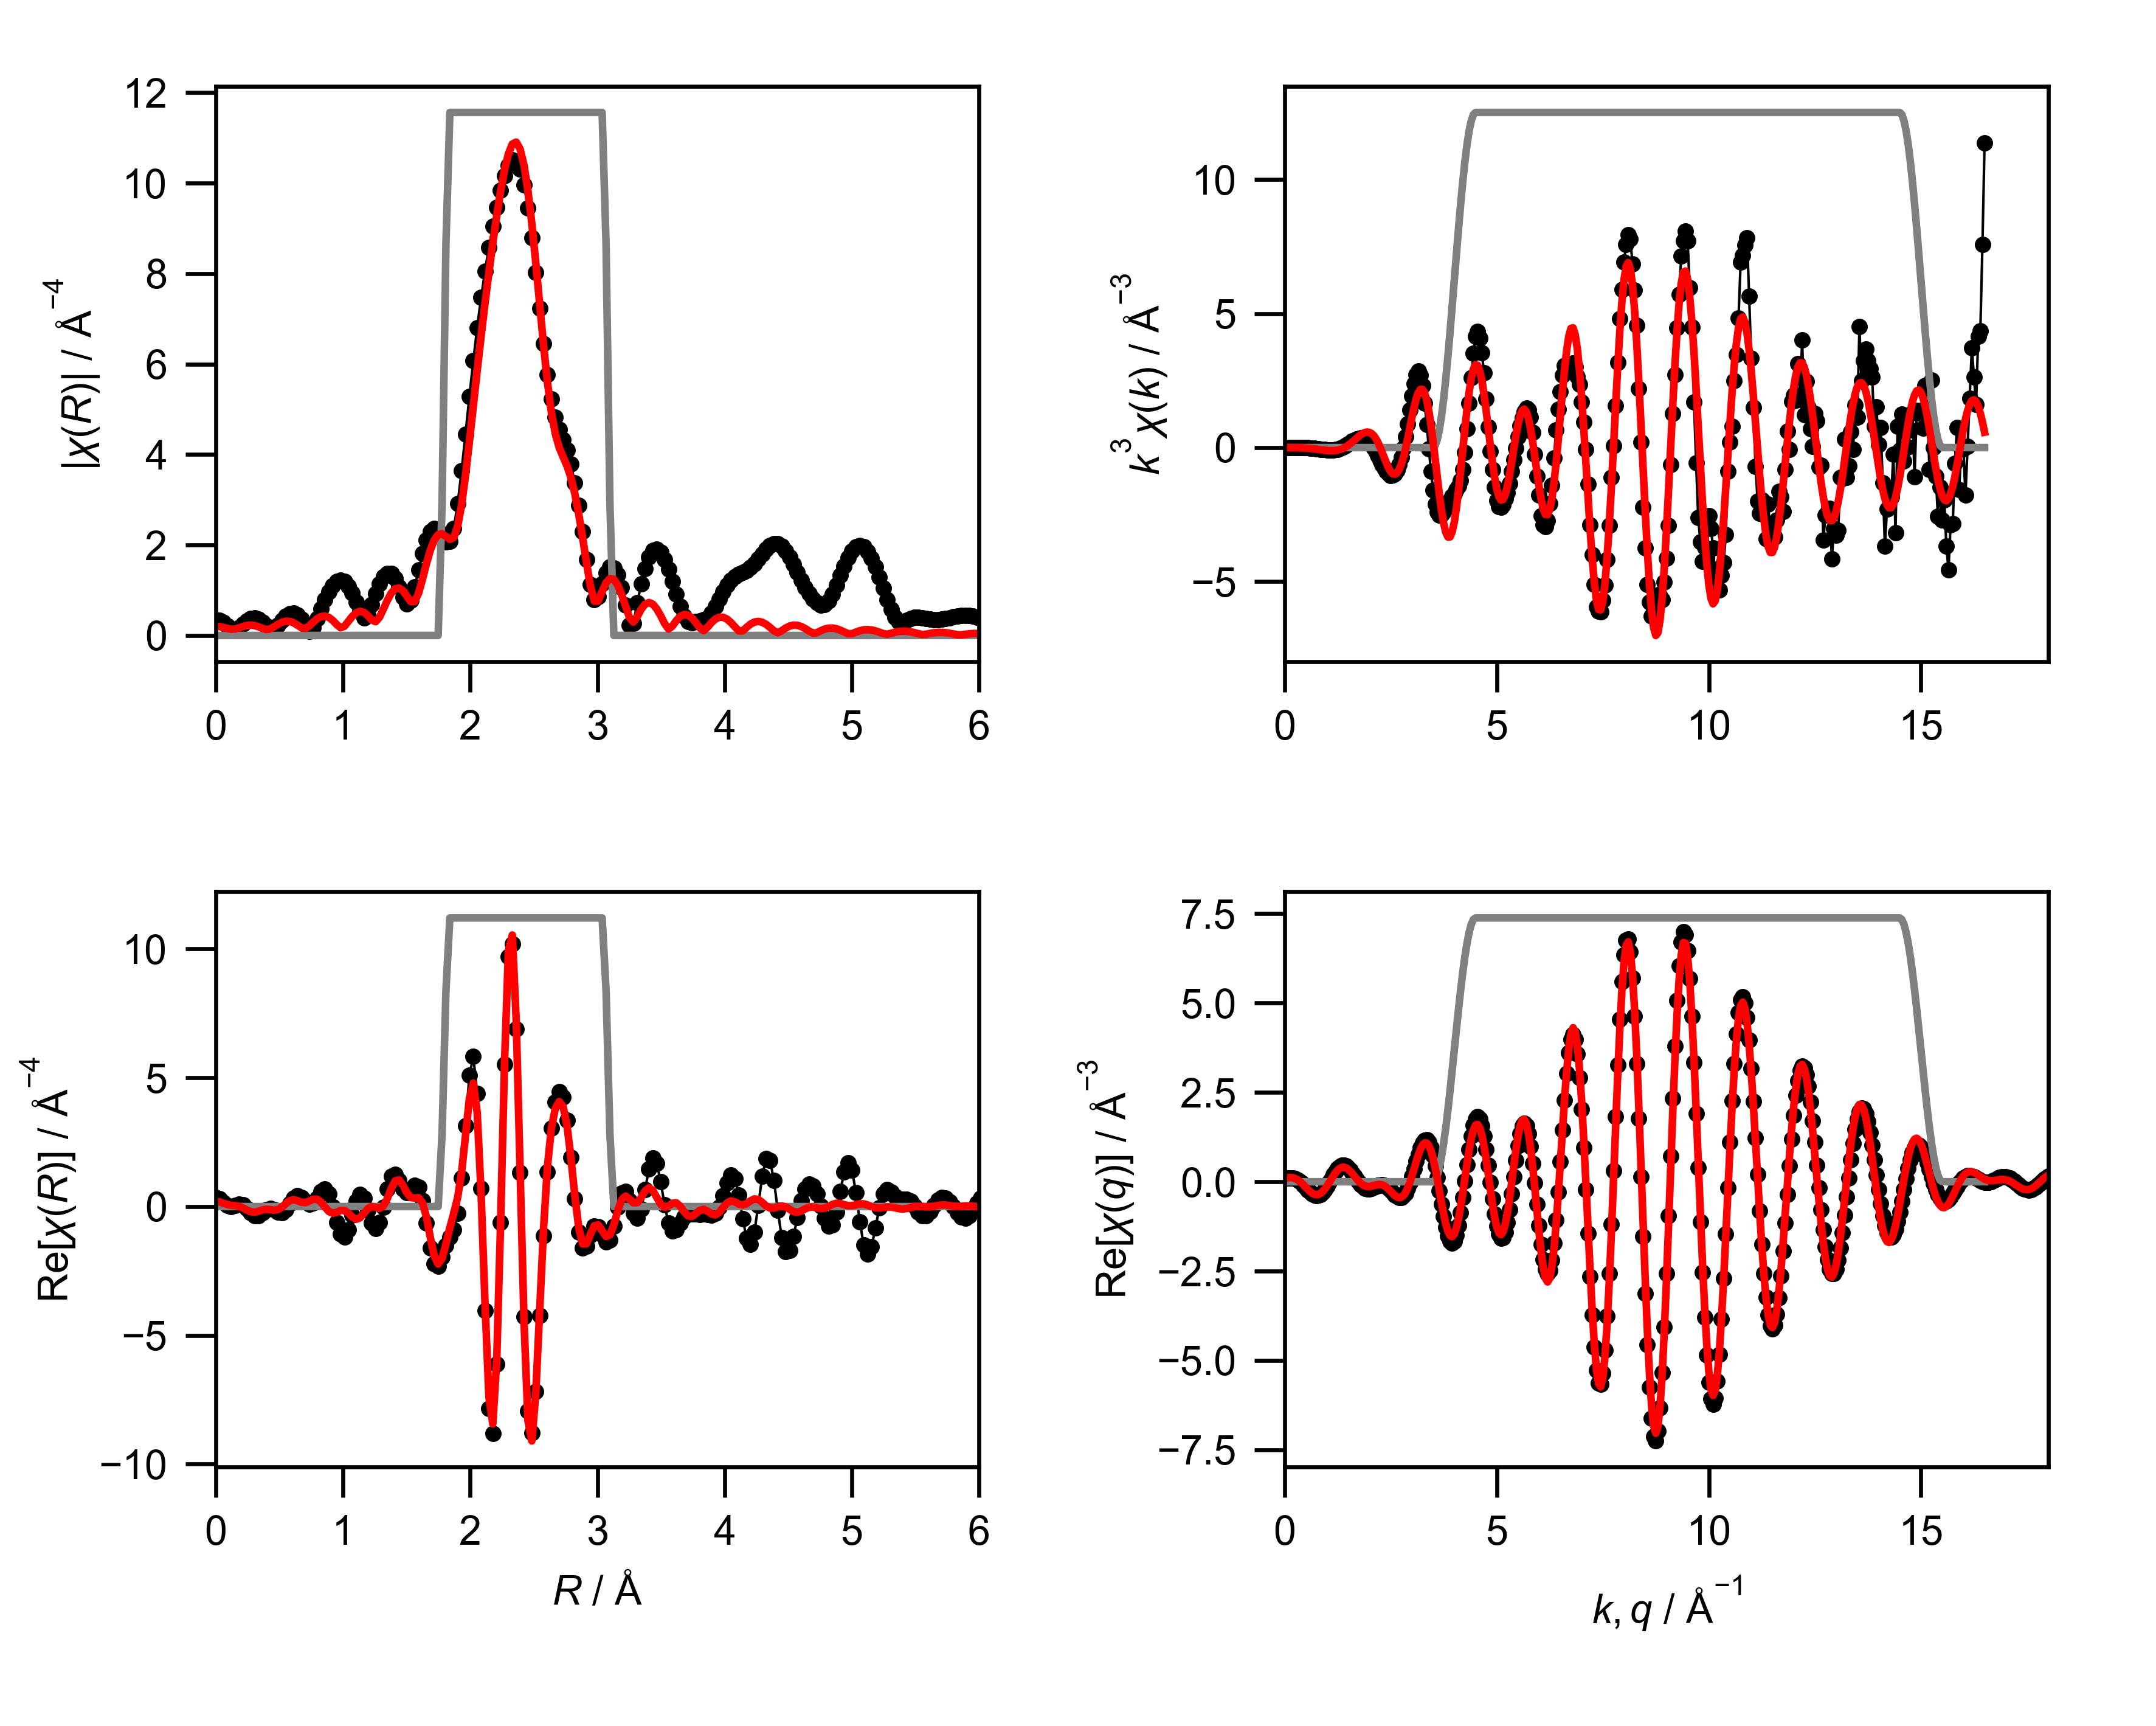

Values plotted in this chart, from the file beside it:
mea_k, mea_chik, mea_k3chik, mea_r, mea_chir_mag, mea_chir_re, mea_chir_im, mea_q, mea_chiq_mag, mea_chiq_re, mea_chiq_im, fit_k, fit_chik, fit_k3chik, fit_r, fit_chir_mag, fit_chir_re, fit_chir_im, fit_q, fit_chiq_mag, fit_chiq_re, fit_chiq_im, win_k, win_r
0.0, 0.1594, 0.0, 0.0, 0.3537, 0.3537, 0.0, 0.0, 0.09211, 0.08464, 0.03634, 0.0, -0.1463, -0.0, 0.0, 0.2035, 0.2035, 0.0, 0.0, 0.1044, 0.09953, 0.03145, 0.0, 0.0
0.05, 0.1305, 1.6317548719598394e-05, 0.03068, 0.3367, 0.2957, -0.161, 0.05, 0.1092, 0.09699, 0.05009, 0.05, -0.1465, -1.8316360395130374e-05, 0.03068, 0.1964, 0.1804, -0.07782, 0.05, 0.1205, 0.1102, 0.0488, 0.0, 0.0
0.1, 0.103, 0.000103, 0.06136, 0.2881, 0.1616, -0.2385, 0.1, 0.1285, 0.1065, 0.07201, 0.1, -0.1468, -0.0001468, 0.06136, 0.1774, 0.1266, -0.1243, 0.1, 0.1381, 0.1171, 0.0732, 0.0, 0.0
0.15, 0.07683, 0.0002593, 0.09204, 0.2149, 0.04009, -0.2112, 0.15, 0.1493, 0.1098, 0.1012, 0.15, -0.1472, -0.0004968, 0.09204, 0.1536, 0.07519, -0.1339, 0.15, 0.1566, 0.1175, 0.1036, 0.0, 0.0
0.2, 0.05221, 0.0004177, 0.1227, 0.1347, 0.000546, -0.1347, 0.2, 0.1709, 0.104, 0.1357, 0.2, -0.1478, -0.001182, 0.1227, 0.138, 0.04745, -0.1295, 0.2, 0.1757, 0.1089, 0.1379, 0.0, 0.0
0.25, 0.02926, 0.0004572, 0.1534, 0.104, 0.04035, -0.09581, 0.25, 0.193, 0.08682, 0.1723, 0.25, -0.1485, -0.00232, 0.1534, 0.1434, 0.03467, -0.1392, 0.25, 0.1951, 0.08953, 0.1733, 0.0, 0.0
0.3, 0.008119, 0.0002192, 0.1841, 0.1681, 0.08833, -0.1431, 0.3, 0.2152, 0.0571, 0.2075, 0.3, -0.1492, -0.004029, 0.1841, 0.1682, 0.007761, -0.168, 0.3, 0.2144, 0.05855, 0.2063, 0.0, 0.0
0.35, -0.01108, -0.000475, 0.2148, 0.2546, 0.06241, -0.2468, 0.35, 0.2373, 0.01484, 0.2369, 0.35, -0.1499, -0.006428, 0.2148, 0.1983, -0.05332, -0.191, 0.35, 0.2336, 0.01627, 0.2331, 0.0, 0.0
0.4, -0.0282, -0.001805, 0.2454, 0.3269, -0.06338, -0.3207, 0.4, 0.2593, -0.03857, 0.2564, 0.4, -0.1505, -0.009631, 0.2454, 0.2212, -0.1366, -0.1739, 0.4, 0.2526, -0.03581, 0.25, 0.0, 0.0
0.45, -0.04324, -0.00394, 0.2761, 0.3717, -0.2344, -0.2885, 0.45, 0.2808, -0.1004, 0.2622, 0.45, -0.1508, -0.01374, 0.2761, 0.2292, -0.2033, -0.1058, 0.45, 0.271, -0.09502, 0.2538, 0.0, 0.0
0.5, -0.05664, -0.00708, 0.3068, 0.3822, -0.3537, -0.1447, 0.5, 0.3018, -0.1668, 0.2515, 0.5, -0.1508, -0.01885, 0.3068, 0.219, -0.2186, -0.01252, 0.5, 0.2889, -0.1577, 0.2421, 0.0, 0.0
0.55, -0.06869, -0.01143, 0.3375, 0.356, -0.354, 0.03739, 0.55, 0.3221, -0.2329, 0.2225, 0.55, -0.1503, -0.02501, 0.3375, 0.192, -0.1822, 0.06066, 0.55, 0.3062, -0.2194, 0.2136, 0.0, 0.0
0.6, -0.07901, -0.01707, 0.3682, 0.2955, -0.2492, 0.1589, 0.6, 0.3417, -0.2934, 0.175, 0.6, -0.1493, -0.03225, 0.3682, 0.1562, -0.1301, 0.08634, 0.6, 0.3226, -0.2753, 0.1681, 0.0, 0.0
0.65, -0.08732, -0.02398, 0.3988, 0.2096, -0.1246, 0.1685, 0.65, 0.3603, -0.343, 0.1103, 0.65, -0.1476, -0.04054, 0.3988, 0.1317, -0.1056, 0.07865, 0.65, 0.3382, -0.3207, 0.1073, 0.0, 0.0
0.7, -0.09354, -0.03209, 0.4295, 0.1245, -0.07207, 0.1015, 0.7, 0.3779, -0.3766, 0.03141, 0.7, -0.1452, -0.0498, 0.4295, 0.1456, -0.1203, 0.08202, 0.7, 0.3527, -0.3511, 0.03387, 0.0, 0.0
0.75, -0.09771, -0.04122, 0.4602, 0.1304, -0.1193, 0.05254, 0.75, 0.3944, -0.3902, -0.05737, 0.75, -0.1418, -0.05984, 0.4602, 0.1931, -0.1412, 0.1318, 0.75, 0.3662, -0.363, -0.04806, 0.0, 0.0
0.8, -0.09978, -0.05109, 0.4909, 0.2297, -0.206, 0.1017, 0.8, 0.4097, -0.3811, -0.1505, 0.8, -0.1375, -0.07042, 0.4909, 0.2481, -0.1165, 0.2191, 0.8, 0.3785, -0.3542, -0.1334, 0.0, 0.0
0.85, -0.09976, -0.06127, 0.5216, 0.3377, -0.2277, 0.2495, 0.85, 0.4236, -0.348, -0.2417, 0.85, -0.1322, -0.08117, 0.5216, 0.2923, -0.02082, 0.2916, 0.85, 0.3895, -0.3237, -0.2166, 0.0, 0.0
0.9, -0.09767, -0.0712, 0.5522, 0.4255, -0.1158, 0.4094, 0.9, 0.4361, -0.2916, -0.3244, 0.9, -0.1257, -0.09163, 0.5522, 0.3152, 0.117, 0.2926, 0.9, 0.3991, -0.2723, -0.2918, 0.0, 0.0
0.95, -0.09335, -0.08003, 0.5829, 0.479, 0.1046, 0.4675, 0.95, 0.4471, -0.2144, -0.3924, 0.95, -0.1181, -0.1012, 0.5829, 0.311, 0.2306, 0.2087, 0.95, 0.4073, -0.2026, -0.3534, 0.0, 0.0
1.0, -0.08657, -0.08657, 0.6136, 0.4894, 0.3251, 0.3659, 1.0, 0.4565, -0.1208, -0.4402, 1.0, -0.1092, -0.1092, 0.6136, 0.2792, 0.2661, 0.08458, 1.0, 0.4141, -0.1183, -0.3968, 0.0, 0.0
1.05, -0.07909, -0.09156, 0.6443, 0.452, 0.426, 0.1511, 1.05, 0.4642, -0.01628, -0.4639, 1.05, -0.09924, -0.1149, 0.6443, 0.2256, 0.2254, -0.008824, 1.05, 0.4192, -0.02456, -0.4185, 0.0, 0.0
1.1, -0.06957, -0.0926, 0.675, 0.3665, 0.3628, -0.05197, 1.1, 0.4701, 0.09237, -0.4609, 1.1, -0.08811, -0.1173, 0.675, 0.1694, 0.1666, -0.03095, 1.1, 0.4227, 0.07254, -0.4164, 0.0, 0.0
1.15, -0.05757, -0.08756, 0.7056, 0.2385, 0.2034, -0.1245, 1.15, 0.4741, 0.198, -0.4308, 1.15, -0.07591, -0.1154, 0.7056, 0.1564, 0.1562, -0.005952, 1.15, 0.4244, 0.1667, -0.3903, 0.0, 0.0
1.2, -0.0441, -0.07621, 0.7363, 0.09628, 0.0874, -0.0404, 1.2, 0.4763, 0.2934, -0.3752, 1.2, -0.06274, -0.1084, 0.7363, 0.212, 0.212, -0.004396, 1.2, 0.4245, 0.2516, -0.3418, 0.0, 0.0
1.25, -0.02963, -0.05787, 0.767, 0.1686, 0.131, 0.1061, 1.25, 0.4764, 0.3722, -0.2974, 1.25, -0.04876, -0.09523, 0.767, 0.2946, 0.2825, -0.08365, 1.25, 0.4227, 0.3218, -0.2741, 0.0, 0.0
1.3, -0.01474, -0.03238, 0.7977, 0.3733, 0.3397, 0.1547, 1.3, 0.4745, 0.429, -0.2028, 1.3, -0.03414, -0.075, 0.7977, 0.3692, 0.2852, -0.2345, 1.3, 0.419, 0.3726, -0.1917, 0.0, 0.0
1.35, 0.001456, 0.003582, 0.8283, 0.5881, 0.5879, -0.01612, 1.35, 0.4705, 0.4603, -0.09779, 1.35, -0.01911, -0.04702, 0.8283, 0.4175, 0.1741, -0.3795, 1.35, 0.4135, 0.4011, -0.1005, 0.0, 0.0
1.4, 0.01714, 0.04704, 0.859, 0.7918, 0.6843, -0.3983, 1.4, 0.4644, 0.4643, 0.01044, 1.4, -0.003938, -0.01081, 0.859, 0.4293, -0.01645, -0.429, 1.4, 0.406, 0.406, -0.00666, 0.0, 0.0
1.45, 0.02989, 0.09112, 0.8897, 0.9689, 0.487, -0.8376, 1.45, 0.4562, 0.4416, 0.1145, 1.45, 0.01108, 0.03377, 0.8897, 0.4004, -0.1909, -0.3519, 1.45, 0.3966, 0.3878, 0.08333, 0.0, 0.0
1.5, 0.04111, 0.1387, 0.9204, 1.106, 0.0003852, -1.106, 1.5, 0.4457, 0.3945, 0.2074, 1.5, 0.02561, 0.08644, 0.9204, 0.3336, -0.2635, -0.2046, 1.5, 0.3853, 0.3488, 0.1636, 0.0, 0.0
1.55, 0.05125, 0.1908, 0.9511, 1.193, -0.6065, -1.028, 1.55, 0.433, 0.3274, 0.2834, 1.55, 0.03932, 0.1464, 0.9511, 0.2428, -0.2258, -0.08945, 1.55, 0.372, 0.293, 0.2292, 0.0, 0.0
1.6, 0.05798, 0.2375, 0.9817, 1.222, -1.075, -0.5826, 1.6, 0.4181, 0.2461, 0.338, 1.6, 0.05182, 0.2123, 0.9817, 0.1715, -0.1544, -0.07472, 1.6, 0.3568, 0.2254, 0.2766, 0.0, 0.0
1.65, 0.06255, 0.281, 1.012, 1.189, -1.187, 0.06434, 1.65, 0.401, 0.1573, 0.3689, 1.65, 0.06277, 0.282, 1.012, 0.2038, -0.1502, -0.1378, 1.65, 0.3397, 0.1518, 0.3039, 0.0, 0.0
1.7, 0.0642, 0.3154, 1.043, 1.094, -0.8894, 0.6363, 1.7, 0.3817, 0.06795, 0.3756, 1.7, 0.07178, 0.3527, 1.043, 0.3116, -0.2537, -0.1811, 1.7, 0.3207, 0.07809, 0.311, 0.0, 0.0
1.75, 0.06406, 0.3433, 1.074, 0.941, -0.3265, 0.8825, 1.75, 0.3603, -0.01521, 0.3599, 1.75, 0.07853, 0.4209, 1.074, 0.4216, -0.4066, -0.1113, 1.75, 0.2999, 0.009995, 0.2997, 0.0, 0.0
1.8, 0.06205, 0.3619, 1.104, 0.7445, 0.2198, 0.7113, 1.8, 0.3367, -0.08643, 0.3254, 1.8, 0.0827, 0.4823, 1.104, 0.5008, -0.4943, 0.0804, 1.8, 0.2774, -0.04782, 0.2733, 0.0, 0.0
1.85, 0.05793, 0.3668, 1.135, 0.5345, 0.4748, 0.2455, 1.85, 0.3111, -0.1414, 0.2771, 1.85, 0.08408, 0.5324, 1.135, 0.5326, -0.4374, 0.3039, 1.85, 0.2534, -0.09197, 0.2361, 0.0, 0.0
1.9, 0.05081, 0.3485, 1.166, 0.3943, 0.3171, -0.2344, 1.9, 0.2836, -0.1776, 0.2212, 1.9, 0.08256, 0.5663, 1.166, 0.5099, -0.2603, 0.4385, 1.9, 0.2281, -0.1207, 0.1936, 0.0, 0.0
1.95, 0.04119, 0.3054, 1.197, 0.4606, -0.1496, -0.4356, 1.95, 0.2545, -0.1947, 0.1639, 1.95, 0.07813, 0.5793, 1.197, 0.4374, -0.07608, 0.4307, 1.95, 0.202, -0.1341, 0.151, 0.0, 0.0
2.0, 0.02956, 0.2364, 1.227, 0.6785, -0.6442, -0.2128, 2.0, 0.224, -0.1943, 0.1115, 2.0, 0.07087, 0.5669, 1.227, 0.3426, 0.0048, 0.3426, 2.0, 0.1755, -0.134, 0.1134, 0.0, 0.0
2.05, 0.0158, 0.1362, 1.258, 0.924, -0.8572, 0.345, 2.05, 0.1928, -0.18, 0.06899, 2.05, 0.06092, 0.5249, 1.258, 0.3048, -0.02889, 0.3035, 2.05, 0.15, -0.1237, 0.08485, 0.0, 0.0
2.1, 0.0004804, 0.004449, 1.289, 1.141, -0.6224, 0.9558, 2.1, 0.1618, -0.1567, 0.04011, 2.1, 0.04852, 0.4494, 1.289, 0.4058, -0.06998, 0.3997, 2.1, 0.1274, -0.1077, 0.06797, 0.0, 0.0
2.15, -0.01467, -0.1458, 1.319, 1.298, -0.01461, 1.298, 2.15, 0.1331, -0.1304, 0.02657, 2.15, 0.03409, 0.3388, 1.319, 0.5892, 0.02563, 0.5887, 2.15, 0.1114, -0.09135, 0.0637, 0.0, 0.0
2.2, -0.02869, -0.3055, 1.35, 1.376, 0.6897, 1.191, 2.2, 0.1108, -0.1072, 0.02796, 2.2, 0.01824, 0.1942, 1.35, 0.7807, 0.3153, 0.7142, 2.2, 0.1068, -0.07975, 0.07107, 0.0, 0.0
2.25, -0.04117, -0.469, 1.381, 1.364, 1.172, 0.6989, 2.25, 0.1018, -0.09281, 0.04172, 2.25, 0.001718, 0.01957, 1.381, 0.9374, 0.7035, 0.6196, 2.25, 0.1168, -0.07763, 0.08726, 0.0, 0.0
2.3, -0.05144, -0.6259, 1.411, 1.259, 1.257, 0.08392, 2.3, 0.1116, -0.09185, 0.0634, 2.3, -0.01448, -0.1761, 1.411, 1.032, 0.9949, 0.2758, 2.3, 0.1395, -0.08848, 0.1079, 0.0, 0.0
2.35, -0.05963, -0.7738, 1.442, 1.075, 1.013, -0.3601, 2.35, 0.1381, -0.1071, 0.08706, 2.35, -0.02929, -0.3802, 1.442, 1.05, 1.034, -0.1815, 2.35, 0.171, -0.1142, 0.1273, 0.0, 0.0
2.4, -0.06477, -0.8954, 1.473, 0.852, 0.6921, -0.4969, 2.4, 0.175, -0.1393, 0.1059, 2.4, -0.04183, -0.5783, 1.473, 0.9877, 0.8249, -0.5432, 2.4, 0.2082, -0.1545, 0.1395, 0.0, 0.0
2.45, -0.067, -0.9853, 1.503, 0.6968, 0.5475, -0.431, 2.45, 0.2182, -0.1867, 0.113, 2.45, -0.05138, -0.7556, 1.503, 0.8665, 0.5315, -0.6843, 2.45, 0.249, -0.2071, 0.1383, 0.0, 0.0
2.5, -0.06634, -1.037, 1.534, 0.7746, 0.6479, -0.4246, 2.5, 0.2653, -0.2449, 0.102, 2.5, -0.05722, -0.894, 1.534, 0.748, 0.3474, -0.6624, 2.5, 0.2926, -0.2675, 0.1185, 0.0, 0.0
2.55, -0.06223, -1.032, 1.565, 1.074, 0.817, -0.6968, 2.55, 0.3152, -0.3077, 0.06827, 2.55, -0.05887, -0.9761, 1.565, 0.7485, 0.3312, -0.6712, 2.55, 0.3381, -0.3294, 0.07642, 0.0, 0.0
2.6, -0.05515, -0.9694, 1.595, 1.451, 0.7511, -1.241, 2.6, 0.3672, -0.3671, 0.009094, 2.6, -0.05642, -0.9916, 1.595, 0.9383, 0.3431, -0.8733, 2.6, 0.3852, -0.3851, 0.0103, 0.0, 0.0
2.65, -0.04526, -0.8422, 1.626, 1.812, 0.2416, -1.796, 2.65, 0.4209, -0.414, -0.07547, 2.65, -0.05047, -0.9392, 1.626, 1.249, 0.1438, -1.24, 2.65, 0.4336, -0.4263, -0.07895, 0.0, 0.0
2.7, -0.03221, -0.634, 1.657, 2.105, -0.6508, -2.002, 2.7, 0.4758, -0.4395, -0.1824, 2.7, -0.04158, -0.8184, 1.657, 1.586, -0.4057, -1.533, 2.7, 0.4829, -0.4449, -0.1877, 0.0, 0.0
2.75, -0.01724, -0.3585, 1.687, 2.295, -1.602, -1.643, 2.75, 0.5319, -0.4352, -0.3057, 2.75, -0.03021, -0.6284, 1.687, 1.886, -1.199, -1.457, 2.75, 0.533, -0.4337, -0.3098, 0.0, 0.0
2.8, -0.0005926, -0.01301, 1.718, 2.364, -2.223, -0.8042, 2.8, 0.5888, -0.3948, -0.4368, 2.8, -0.01684, -0.3696, 1.718, 2.108, -1.916, -0.8795, 2.8, 0.5837, -0.3874, -0.4366, 0.0, 0.0
2.85, 0.01767, 0.4091, 1.749, 2.317, -2.31, 0.1769, 2.85, 0.6463, -0.3145, -0.5646, 2.85, -0.002075, -0.04804, 1.749, 2.229, -2.228, 0.04752, 2.85, 0.6347, -0.3032, -0.5577, 0.0, 0.0
2.9, 0.0365, 0.8901, 1.779, 2.189, -1.973, 0.9489, 2.9, 0.7043, -0.1938, -0.6771, 2.9, 0.0132, 0.3219, 1.779, 2.246, -2.02, 0.9839, 2.9, 0.686, -0.1815, -0.6616, 0.0, 0.25
2.95, 0.05487, 1.409, 1.81, 2.067, -1.524, 1.397, 2.95, 0.7625, -0.03603, -0.7617, 2.95, 0.02801, 0.719, 1.81, 2.189, -1.454, 1.637, 2.95, 0.7374, -0.02617, -0.7369, 0.0, 0.75
... 541 more rows
